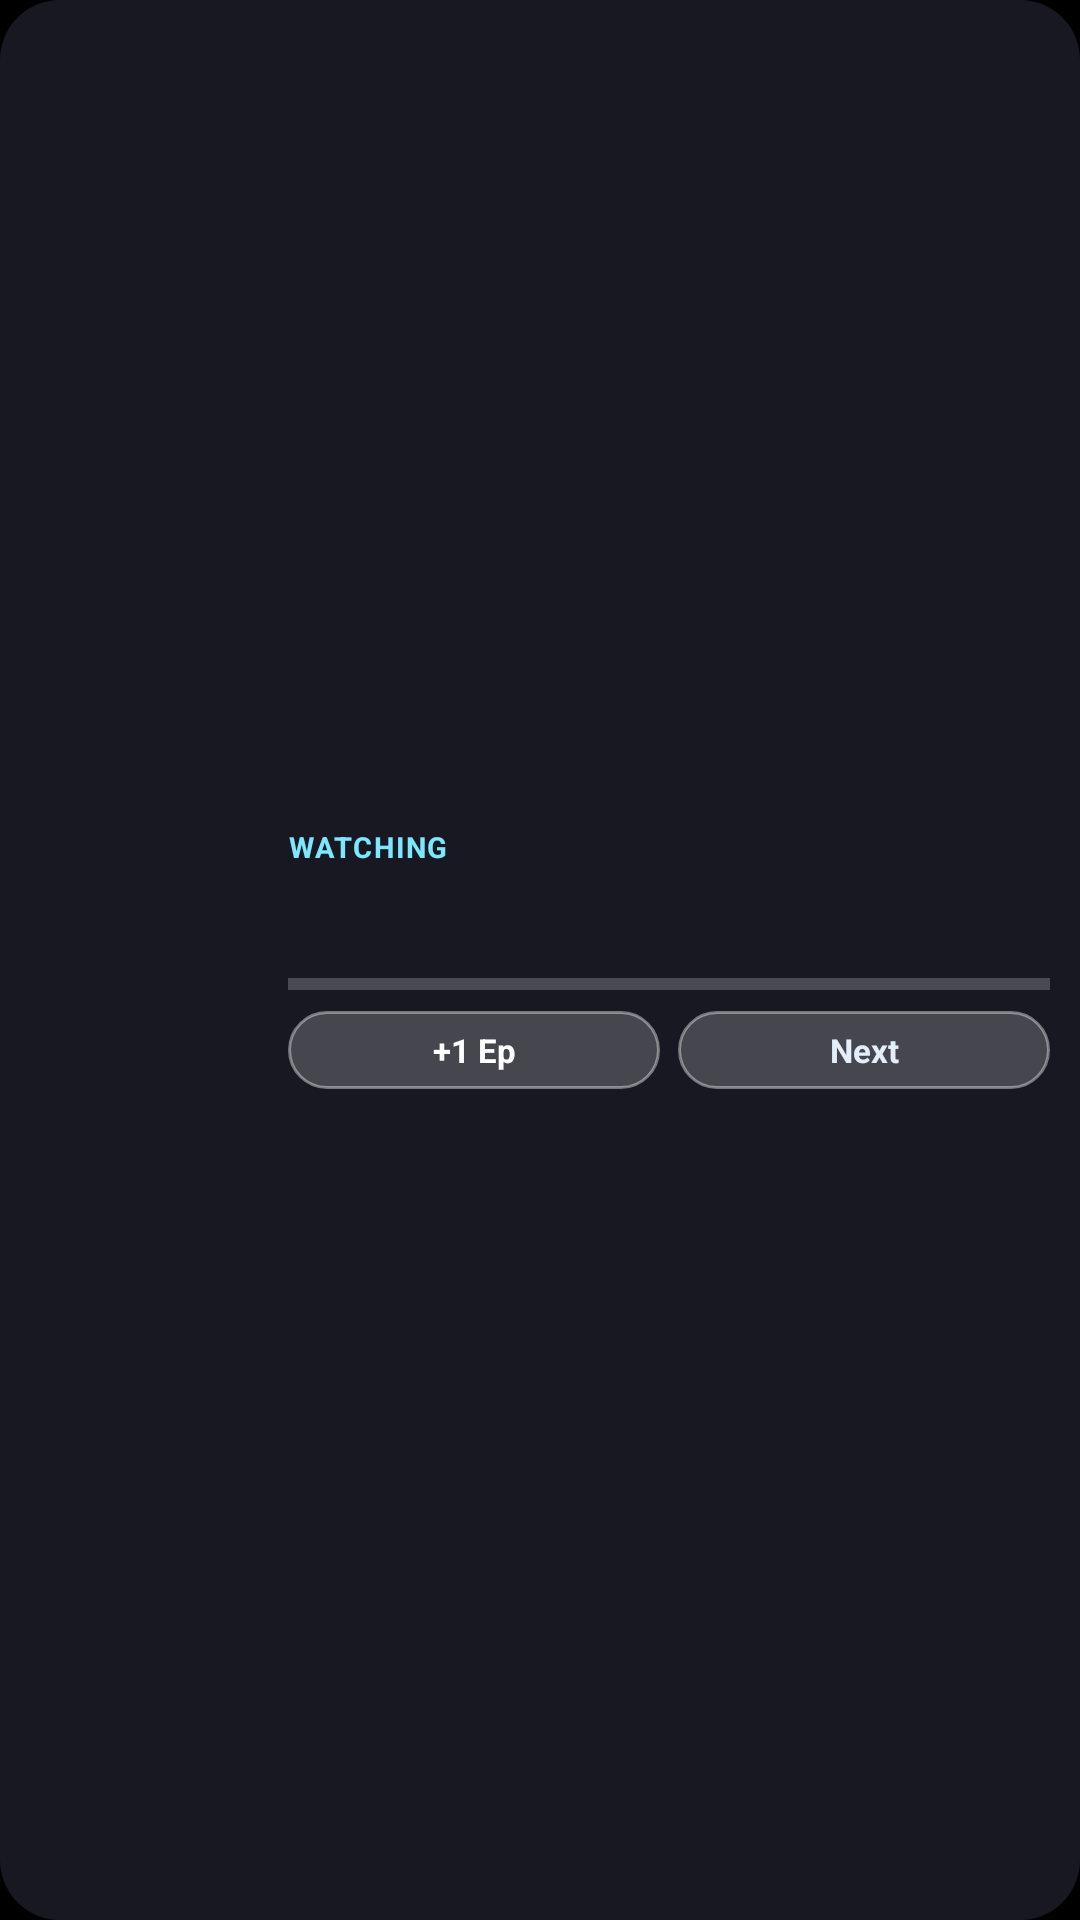

Produce the Android XML layout that renders to this screen, including the resource entries it uses.
<!-- AndroidManifest.xml: application theme Theme.AniVault -->
<!-- res/layout/widget_progress.xml -->
<?xml version="1.0" encoding="utf-8"?>
<FrameLayout xmlns:android="http://schemas.android.com/apk/res/android"
    android:id="@+id/widget_root"
    android:layout_width="match_parent"
    android:layout_height="match_parent"
    android:background="@drawable/widget_bg">

    <ImageView
        android:id="@+id/widget_glass_bg"
        android:layout_width="match_parent"
        android:layout_height="match_parent"
        android:importantForAccessibility="no"
        android:scaleType="fitXY" />

    <LinearLayout
        android:layout_width="match_parent"
        android:layout_height="match_parent"
        android:baselineAligned="false"
        android:gravity="center_vertical"
        android:orientation="horizontal"
        android:padding="10dp">

        <ImageView
            android:id="@+id/widget_cover"
            android:layout_width="76dp"
            android:layout_height="match_parent"
            android:contentDescription="Cover art"
            android:scaleType="centerCrop" />

        <LinearLayout
            android:layout_width="0dp"
            android:layout_height="match_parent"
            android:layout_marginStart="10dp"
            android:layout_weight="1"
            android:gravity="center_vertical"
            android:orientation="vertical">

            <TextView
                android:id="@+id/widget_label"
                android:layout_width="wrap_content"
                android:layout_height="wrap_content"
                android:letterSpacing="0.06"
                android:text="WATCHING"
                android:textColor="#7CE8FF"
                android:textSize="9.5sp"
                android:textStyle="bold" />

            <TextView
                android:id="@+id/widget_title"
                android:layout_width="match_parent"
                android:layout_height="wrap_content"
                android:layout_marginTop="1dp"
                android:ellipsize="end"
                android:maxLines="1"
                android:textColor="#FFFFFF"
                android:textSize="13.5sp"
                android:textStyle="bold" />

            <TextView
                android:id="@+id/widget_progress_text"
                android:layout_width="wrap_content"
                android:layout_height="wrap_content"
                android:textColor="#D8E6F3"
                android:textSize="11sp" />

            <ProgressBar
                android:id="@+id/widget_bar"
                style="?android:attr/progressBarStyleHorizontal"
                android:layout_width="match_parent"
                android:layout_height="4dp"
                android:layout_marginTop="3dp"
                android:max="100"
                android:progressTint="#7CE8FF" />

            <LinearLayout
                android:layout_width="match_parent"
                android:layout_height="28dp"
                android:layout_marginTop="6dp"
                android:baselineAligned="false"
                android:gravity="center_vertical"
                android:orientation="horizontal">

                <TextView
                    android:id="@+id/widget_plus"
                    android:layout_width="0dp"
                    android:layout_height="26dp"
                    android:layout_weight="1"
                    android:background="@drawable/widget_glass_btn"
                    android:clickable="true"
                    android:contentDescription="Mark one more episode watched"
                    android:focusable="true"
                    android:gravity="center"
                    android:text="+1 Ep"
                    android:textColor="#FFFFFF"
                    android:textSize="11sp"
                    android:textStyle="bold" />

                <TextView
                    android:id="@+id/widget_next"
                    android:layout_width="0dp"
                    android:layout_height="26dp"
                    android:layout_marginStart="6dp"
                    android:layout_weight="1"
                    android:background="@drawable/widget_glass_btn"
                    android:clickable="true"
                    android:contentDescription="Show next title"
                    android:focusable="true"
                    android:gravity="center"
                    android:text="Next"
                    android:textColor="#E2EEFA"
                    android:textSize="11sp"
                    android:textStyle="bold" />
            </LinearLayout>

            <LinearLayout
                android:id="@+id/widget_sub_row_1"
                android:layout_width="match_parent"
                android:layout_height="wrap_content"
                android:layout_marginTop="4dp"
                android:baselineAligned="false"
                android:gravity="center_vertical"
                android:orientation="horizontal"
                android:visibility="gone">

                <TextView
                    android:id="@+id/widget_sub_title_1"
                    android:layout_width="0dp"
                    android:layout_height="wrap_content"
                    android:layout_weight="1"
                    android:ellipsize="end"
                    android:maxLines="1"
                    android:textColor="#D8E6F3"
                    android:textSize="10sp" />

                <TextView
                    android:id="@+id/widget_sub_plus_1"
                    android:layout_width="32dp"
                    android:layout_height="19dp"
                    android:layout_marginStart="6dp"
                    android:background="@drawable/widget_glass_btn"
                    android:clickable="true"
                    android:focusable="true"
                    android:gravity="center"
                    android:text="+1"
                    android:textColor="#FFFFFF"
                    android:textSize="9.5sp"
                    android:textStyle="bold" />
            </LinearLayout>

            <LinearLayout
                android:id="@+id/widget_sub_row_2"
                android:layout_width="match_parent"
                android:layout_height="wrap_content"
                android:layout_marginTop="2dp"
                android:baselineAligned="false"
                android:gravity="center_vertical"
                android:orientation="horizontal"
                android:visibility="gone">

                <TextView
                    android:id="@+id/widget_sub_title_2"
                    android:layout_width="0dp"
                    android:layout_height="wrap_content"
                    android:layout_weight="1"
                    android:ellipsize="end"
                    android:maxLines="1"
                    android:textColor="#D8E6F3"
                    android:textSize="10sp" />

                <TextView
                    android:id="@+id/widget_sub_plus_2"
                    android:layout_width="32dp"
                    android:layout_height="19dp"
                    android:layout_marginStart="6dp"
                    android:background="@drawable/widget_glass_btn"
                    android:clickable="true"
                    android:focusable="true"
                    android:gravity="center"
                    android:text="+1"
                    android:textColor="#FFFFFF"
                    android:textSize="9.5sp"
                    android:textStyle="bold" />
            </LinearLayout>
        </LinearLayout>
    </LinearLayout>
</FrameLayout>
<!-- resources referenced by this layout -->
<resources>
  <!-- drawable widget_bg (drawable-nodpi) -->
  <?xml version="1.0" encoding="utf-8"?>
  <shape xmlns:android="http://schemas.android.com/apk/res/android" android:shape="rectangle">
      <solid android:color="#E61B1B26" />
      <corners android:radius="20dp" />
  </shape>
  <!-- drawable widget_glass_btn (drawable-nodpi) -->
  <?xml version="1.0" encoding="utf-8"?>
  <shape xmlns:android="http://schemas.android.com/apk/res/android" android:shape="rectangle">
      <solid android:color="#33FFFFFF" />
      <stroke android:width="1dp" android:color="#66FFFFFF" />
      <corners android:radius="16dp" />
  </shape>
  <style name="Theme.AniVault" parent="Theme.AppCompat.NoActionBar">
          <item name="android:windowBackground">@android:color/black</item>
          <item name="android:statusBarColor">@android:color/transparent</item>
          <item name="android:navigationBarColor">@android:color/transparent</item>
          <item name="android:windowLightStatusBar">false</item>
      </style>
</resources>
